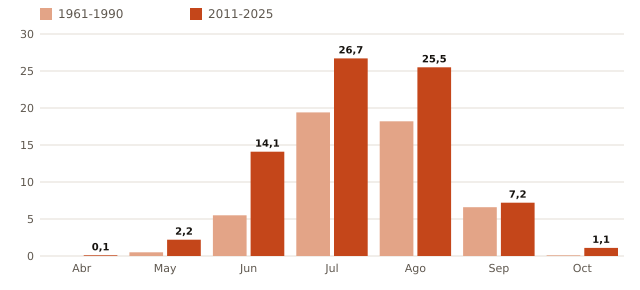

The file beside this chart, header and first rows:
categoria, 1961-1990, 2011-2025
Abr, 0.0, 0.1
May, 0.5, 2.2
Jun, 5.5, 14.1
Jul, 19.4, 26.7
Ago, 18.2, 25.5
Sep, 6.6, 7.2
Oct, 0.1, 1.1
